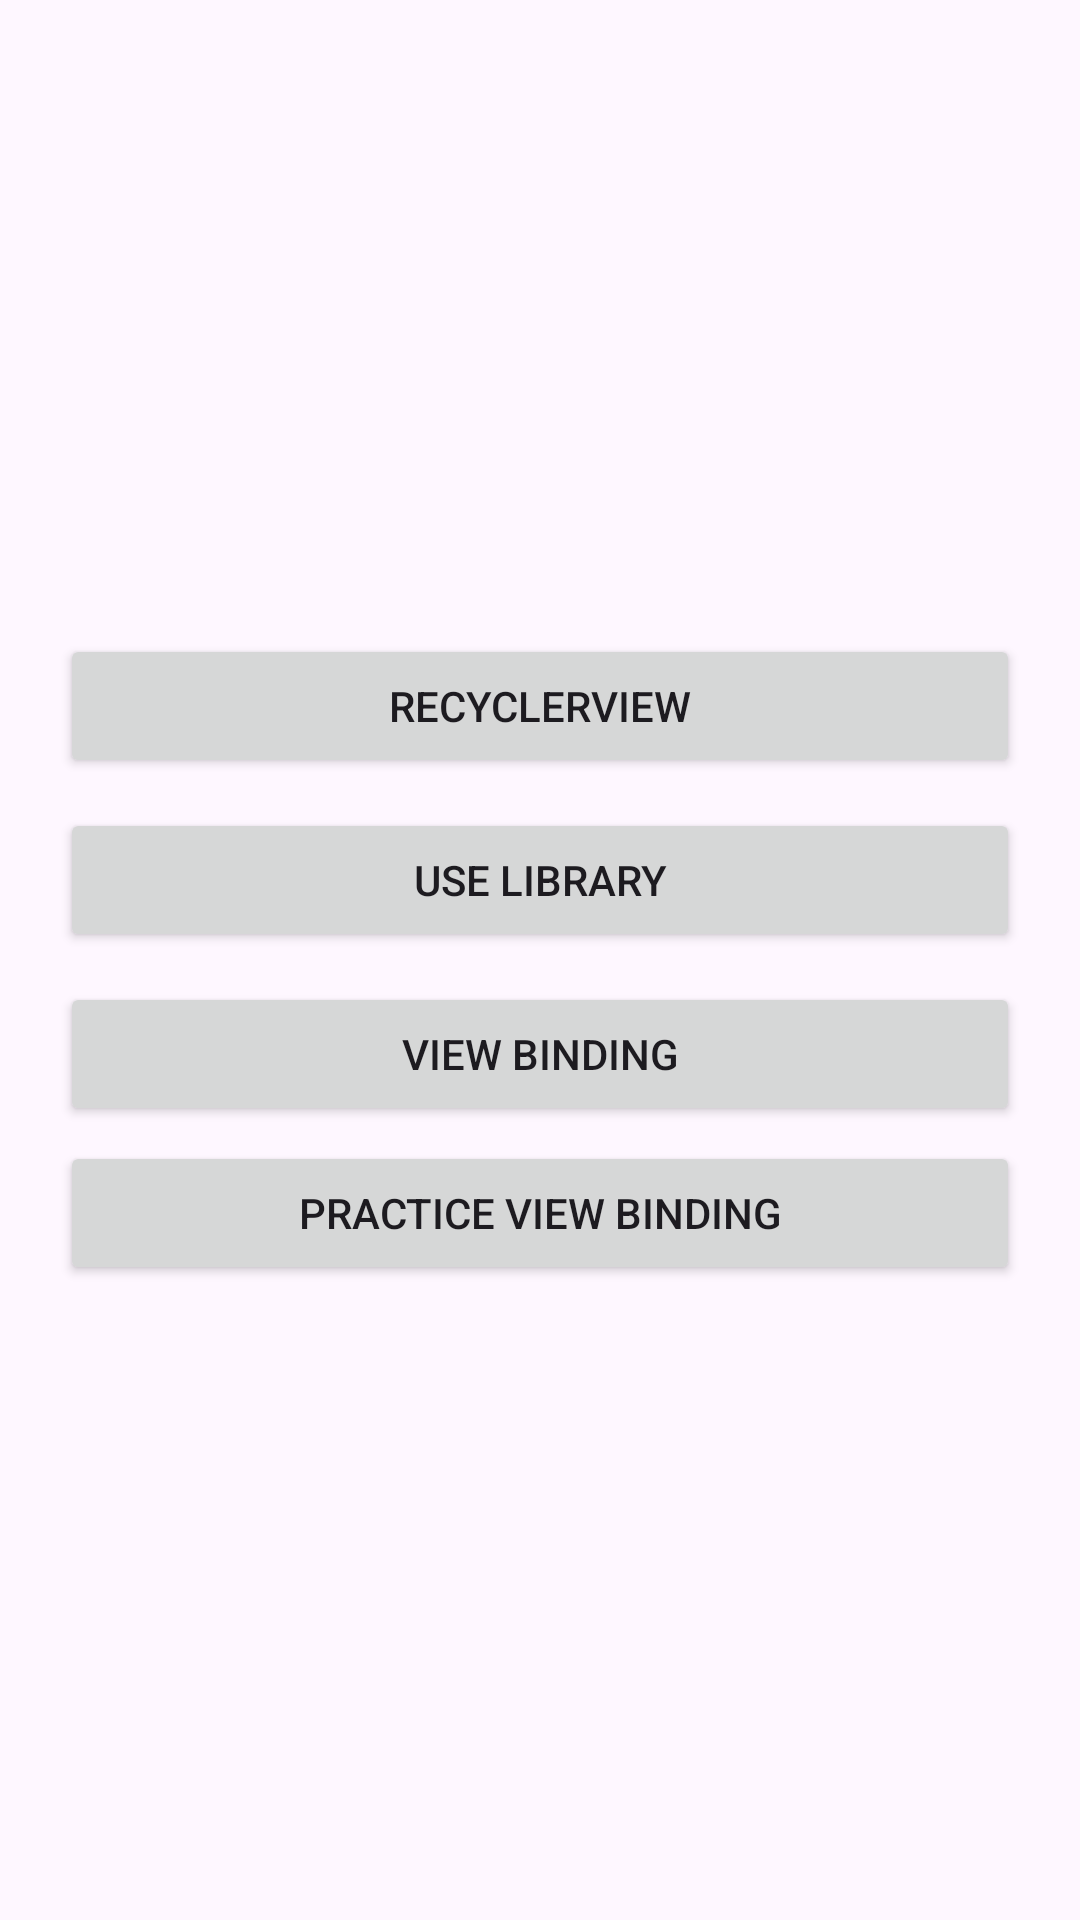

The Android layout XML behind this screen, and the referenced resources:
<!-- AndroidManifest.xml: application theme Theme.Basic_Widget -->
<!-- res/layout/activity_recycler_view.xml -->
<?xml version="1.0" encoding="utf-8"?>
<LinearLayout xmlns:android="http://schemas.android.com/apk/res/android"
    xmlns:app="http://schemas.android.com/apk/res-auto"
    xmlns:tools="http://schemas.android.com/tools"
    android:id="@+id/main"
    android:layout_width="match_parent"
    android:layout_height="match_parent"
    android:paddingHorizontal="20dp"
    android:paddingVertical="30dp"
    android:gravity="center"
    android:orientation="vertical"
    tools:context=".presentation.view.recycler_view.ActivityRecyclerView">

    <Button
        android:id="@+id/to_recycler_view"
        android:layout_marginBottom="5dp"
        android:layout_width="match_parent"
        android:layout_height="wrap_content"
        android:text="@string/recyclerview"/>

    <Button
        android:id="@+id/to_use_library"
        android:layout_marginBottom="5dp"
        android:layout_marginTop="5dp"
        android:layout_width="match_parent"
        android:layout_height="wrap_content"
        android:text="@string/use_library"/>

    <Button
        android:id="@+id/to_view_binding"
        android:layout_marginTop="5dp"
        android:layout_width="match_parent"
        android:layout_height="wrap_content"
        android:text="@string/view_binding"/>

    <Button
        android:id="@+id/to_practice_view_binding"
        android:layout_marginTop="5dp"
        android:layout_width="match_parent"
        android:layout_height="wrap_content"
        android:text="@string/practice_view_binding"/>

</LinearLayout>
<!-- resources referenced by this layout -->
<resources>
  <string name="practice_view_binding">Practice View Binding</string>
  <string name="recyclerview">RecyclerView</string>
  <string name="use_library">Use Library</string>
  <string name="view_binding">View Binding</string>
  <style name="Theme.Basic_Widget" parent="Base.Theme.Basic_Widget" />
  <style name="Base.Theme.Basic_Widget" parent="Theme.Material3.DayNight">
          
          
  
          
          
          <item name="colorPrimary">@color/gray</item>
          <item name="colorOnPrimary">@color/white</item>
  
          
          <item name="colorSecondary">@color/green_light</item>
          <item name="colorOnSecondary">@color/black</item>
  
          
      </style>
  <!-- not gathered from this repository: default colours our renderer supplied (Android Studio template values) -->
  <color name="black">#FF000000</color>
  <color name="white">#FFFFFFFF</color>
</resources>
